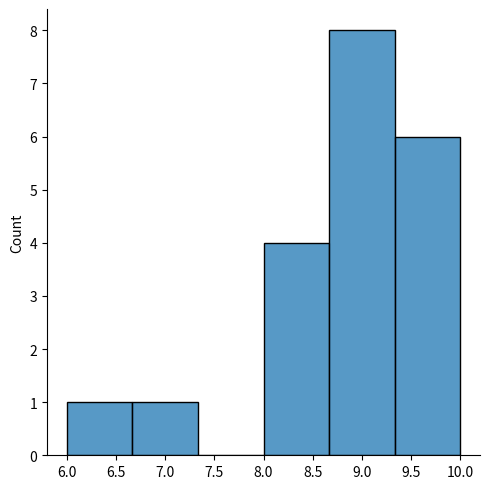

Generate this figure with matplotlib:
import matplotlib.pyplot as plt
import seaborn
import numpy.random as rdm

x = rdm.binomial(n=10, p=0.9, size=20)

print(x)

seaborn.displot(x)
plt.show()

print(x)
